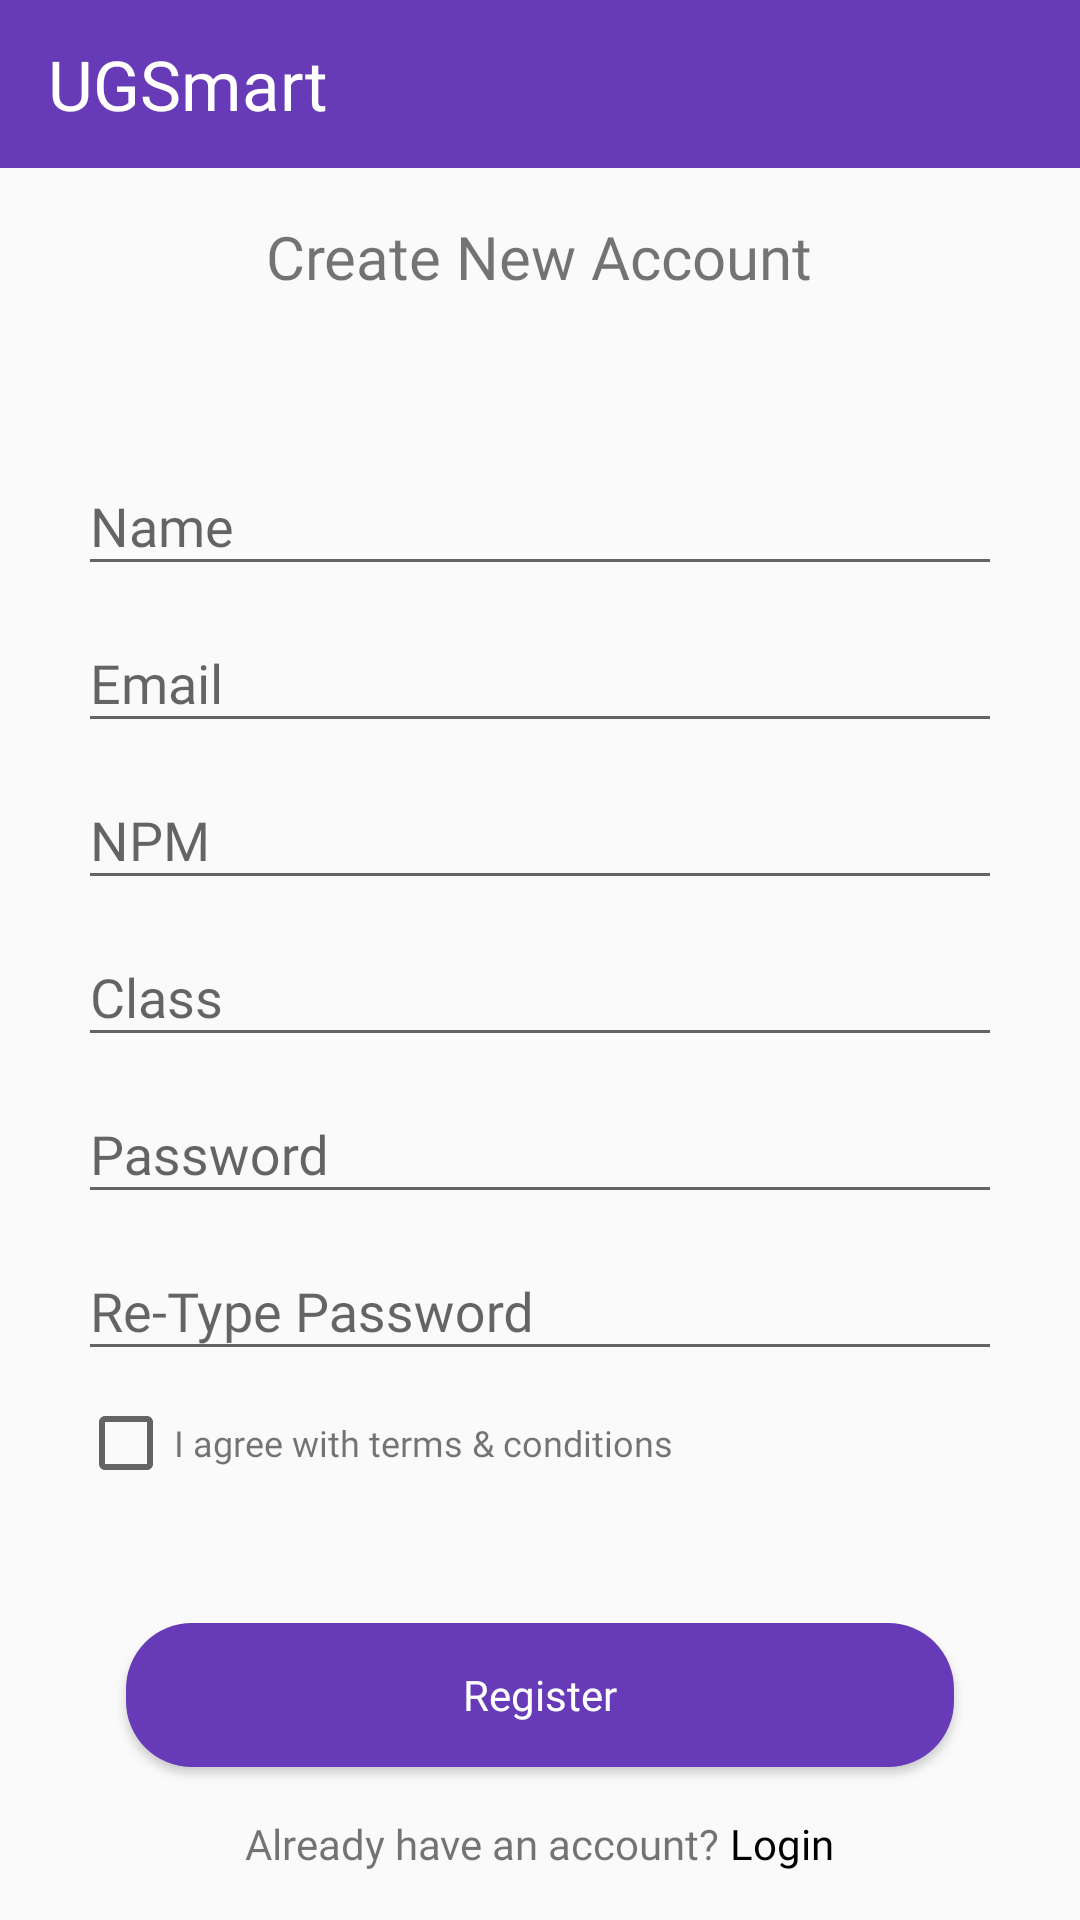

Produce the Android XML layout that renders to this screen, including the resource entries it uses.
<!-- AndroidManifest.xml: application theme AppTheme -->
<!-- res/layout/activity_register.xml -->
<?xml version="1.0" encoding="utf-8"?>
<RelativeLayout
        xmlns:android="http://schemas.android.com/apk/res/android"
        xmlns:tools="http://schemas.android.com/tools"
        xmlns:app="http://schemas.android.com/apk/res-auto"
        android:layout_width="match_parent"
        android:layout_height="match_parent"
        tools:context=".feature.register.RegisterActivity">

    <android.support.v7.widget.Toolbar
            android:id="@+id/toolbar"
            android:layout_width="match_parent"
            android:layout_height="?attr/actionBarSize"
            android:background="?attr/colorPrimary"
            app:titleTextAppearance="@style/TitleBarTextAppearance">

        <TextView
                android:layout_width="wrap_content"
                android:layout_height="wrap_content"
                android:text="@string/app_name"
                android:textSize="23sp"
                android:fontFamily="@font/roboto_medium"
                android:textColor="@color/colorWhite"/>

    </android.support.v7.widget.Toolbar>

    <TextView
            android:layout_below="@id/toolbar"
            android:layout_width="wrap_content"
            android:layout_height="wrap_content"
            android:text="@string/create_new_account"
            android:textSize="20sp"
            android:id="@+id/tvCreateNew"
            android:fontFamily="@font/roboto_condensed_bold"
            android:layout_centerHorizontal="true"
            android:layout_marginTop="16dp"/>

    <LinearLayout
            android:id="@+id/layoutRegister"
            android:layout_centerInParent="true"
            android:layout_width="match_parent"
            android:layout_height="wrap_content"
            android:layout_marginLeft="26dp"
            android:layout_marginRight="26dp"
            android:layout_marginTop="30dp"
            android:orientation="vertical">

        <android.support.design.widget.TextInputLayout
                android:layout_width="match_parent"
                android:layout_height="wrap_content">

            <android.support.design.widget.TextInputEditText
                    android:id="@+id/edtFullname"
                    android:layout_width="match_parent"
                    android:layout_height="wrap_content"
                    android:hint="@string/name"
                    android:fontFamily="@font/roboto_condensed_regular"
                    android:inputType="textCapSentences"/>

        </android.support.design.widget.TextInputLayout>

        <android.support.design.widget.TextInputLayout
                android:layout_width="match_parent"
                android:layout_height="wrap_content">

            <android.support.design.widget.TextInputEditText
                    android:id="@+id/edtEmail"
                    android:layout_width="match_parent"
                    android:layout_height="wrap_content"
                    android:hint="@string/email_text"
                    android:fontFamily="@font/roboto_condensed_regular"
                    android:inputType="textEmailAddress"/>

        </android.support.design.widget.TextInputLayout>

        <android.support.design.widget.TextInputLayout
                android:layout_width="match_parent"
                android:layout_height="wrap_content">

            <android.support.design.widget.TextInputEditText
                    android:id="@+id/edtNPM"
                    android:layout_width="match_parent"
                    android:layout_height="wrap_content"
                    android:hint="@string/npm"
                    android:fontFamily="@font/roboto_condensed_regular"
                    android:inputType="number"
                    android:maxLength="8"/>

        </android.support.design.widget.TextInputLayout>

        <android.support.design.widget.TextInputLayout
                android:layout_width="match_parent"
                android:layout_height="wrap_content">

            <android.support.design.widget.TextInputEditText
                    android:id="@+id/edtClass"
                    android:layout_width="match_parent"
                    android:layout_height="wrap_content"
                    android:hint="@string/class_text"
                    android:fontFamily="@font/roboto_condensed_regular"
                    android:inputType="textCapCharacters"
                    android:maxLength="5"/>

        </android.support.design.widget.TextInputLayout>

        <android.support.design.widget.TextInputLayout
                android:layout_width="match_parent"
                android:layout_height="wrap_content">

            <android.support.design.widget.TextInputEditText
                    android:id="@+id/edtPassword"
                    android:layout_width="match_parent"
                    android:layout_height="wrap_content"
                    android:hint="@string/password"
                    android:fontFamily="@font/roboto_condensed_regular"
                    android:inputType="textPassword"/>

        </android.support.design.widget.TextInputLayout>

        <android.support.design.widget.TextInputLayout
                android:layout_width="match_parent"
                android:layout_height="wrap_content">

            <android.support.design.widget.TextInputEditText
                    android:id="@+id/edtReTypePassword"
                    android:layout_width="match_parent"
                    android:layout_height="wrap_content"
                    android:hint="@string/re_type_password"
                    android:fontFamily="@font/roboto_condensed_regular"
                    android:inputType="textPassword"/>

        </android.support.design.widget.TextInputLayout>


        <LinearLayout
                android:layout_width="match_parent"
                android:layout_height="wrap_content"
                android:layout_marginTop="8dp"
                android:gravity="center_vertical"
                android:orientation="horizontal">

            <CheckBox
                    android:layout_width="wrap_content"
                    android:layout_height="wrap_content"
                    android:id="@+id/cBTerms"/>

            <TextView
                    android:layout_width="wrap_content"
                    android:layout_height="wrap_content"
                    android:fontFamily="@font/roboto_condensed_regular"
                    android:textSize="12sp"
                    android:text="@string/i_agree_with_terms_conditions"/>

        </LinearLayout>

    </LinearLayout>

    <LinearLayout
            android:layout_alignParentBottom="true"
            android:layout_marginBottom="16dp"
            android:layout_width="match_parent"
            android:layout_height="wrap_content"
            android:layout_marginLeft="26dp"
            android:layout_marginRight="26dp"
            android:orientation="vertical">

        <Button
                android:layout_width="match_parent"
                android:layout_height="wrap_content"
                android:background="@drawable/rounded_primary"
                android:layout_marginLeft="16dp"
                android:layout_marginRight="16dp"
                android:layout_marginTop="22dp"
                android:text="@string/register"
                android:textAllCaps="false"
                android:id="@+id/btnRegister"
                android:textColor="@color/colorWhite"
                android:fontFamily="@font/roboto_medium"/>

        <LinearLayout
                android:layout_width="match_parent"
                android:layout_height="wrap_content"
                android:gravity="center"
                android:layout_marginTop="16dp"
                android:orientation="horizontal">

            <TextView
                    android:layout_width="wrap_content"
                    android:layout_height="wrap_content"
                    android:text="@string/already_have_an_account"
                    android:textSize="14sp"
                    android:fontFamily="@font/roboto_condensed_regular"/>

            <TextView
                    android:layout_width="wrap_content"
                    android:layout_height="wrap_content"
                    android:text=" Login"
                    android:textSize="14sp"
                    android:id="@+id/tvLogin"
                    android:textColor="@color/colorBlack"
                    android:fontFamily="@font/roboto_condensed_bold"/>

        </LinearLayout>

    </LinearLayout>

</RelativeLayout>
<!-- resources referenced by this layout -->
<resources>
  <color name="colorBlack">#000000</color>
  <color name="colorWhite">#FFFF</color>
  <!-- drawable rounded_primary (drawable) -->
  <?xml version="1.0" encoding="utf-8"?>
  <shape xmlns:android="http://schemas.android.com/apk/res/android"
         android:shape="rectangle"
         android:padding="10dp">
      <solid android:color="@color/colorPrimary"/> 
      <corners
              android:bottomRightRadius="22dp"
              android:bottomLeftRadius="22dp"
              android:topLeftRadius="22dp"
              android:topRightRadius="22dp"/>
  </shape>
  <string name="already_have_an_account">Already have an account?</string>
  <string name="app_name">UGSmart</string>
  <string name="class_text">Class</string>
  <string name="create_new_account">Create New Account</string>
  <string name="email_text">Email</string>
  <string name="i_agree_with_terms_conditions">I agree with terms &amp; conditions</string>
  <string name="name">Name</string>
  <string name="npm">NPM</string>
  <string name="password">Password</string>
  <string name="re_type_password">Re-Type Password</string>
  <string name="register">Register</string>
  <style name="TitleBarTextAppearance" parent="android:TextAppearance">
          <item name="android:fontFamily">@font/roboto_medium</item>
          <item name="android:textSize">23sp</item>
          <item name="android:textStyle">bold</item>
          <item name="android:textColor">@android:color/white</item>
      </style>
  <style name="AppTheme" parent="Theme.AppCompat.Light.DarkActionBar">
          
          <item name="colorPrimary">@color/colorPrimary</item>
          <item name="colorPrimaryDark">@color/colorPrimaryDark</item>
          <item name="colorAccent">@color/colorAccent</item>
      </style>
  <color name="colorPrimary">#673AB7</color>
  <color name="colorPrimaryDark">#512DA8</color>
  <color name="colorAccent">#D81B60</color>
</resources>
